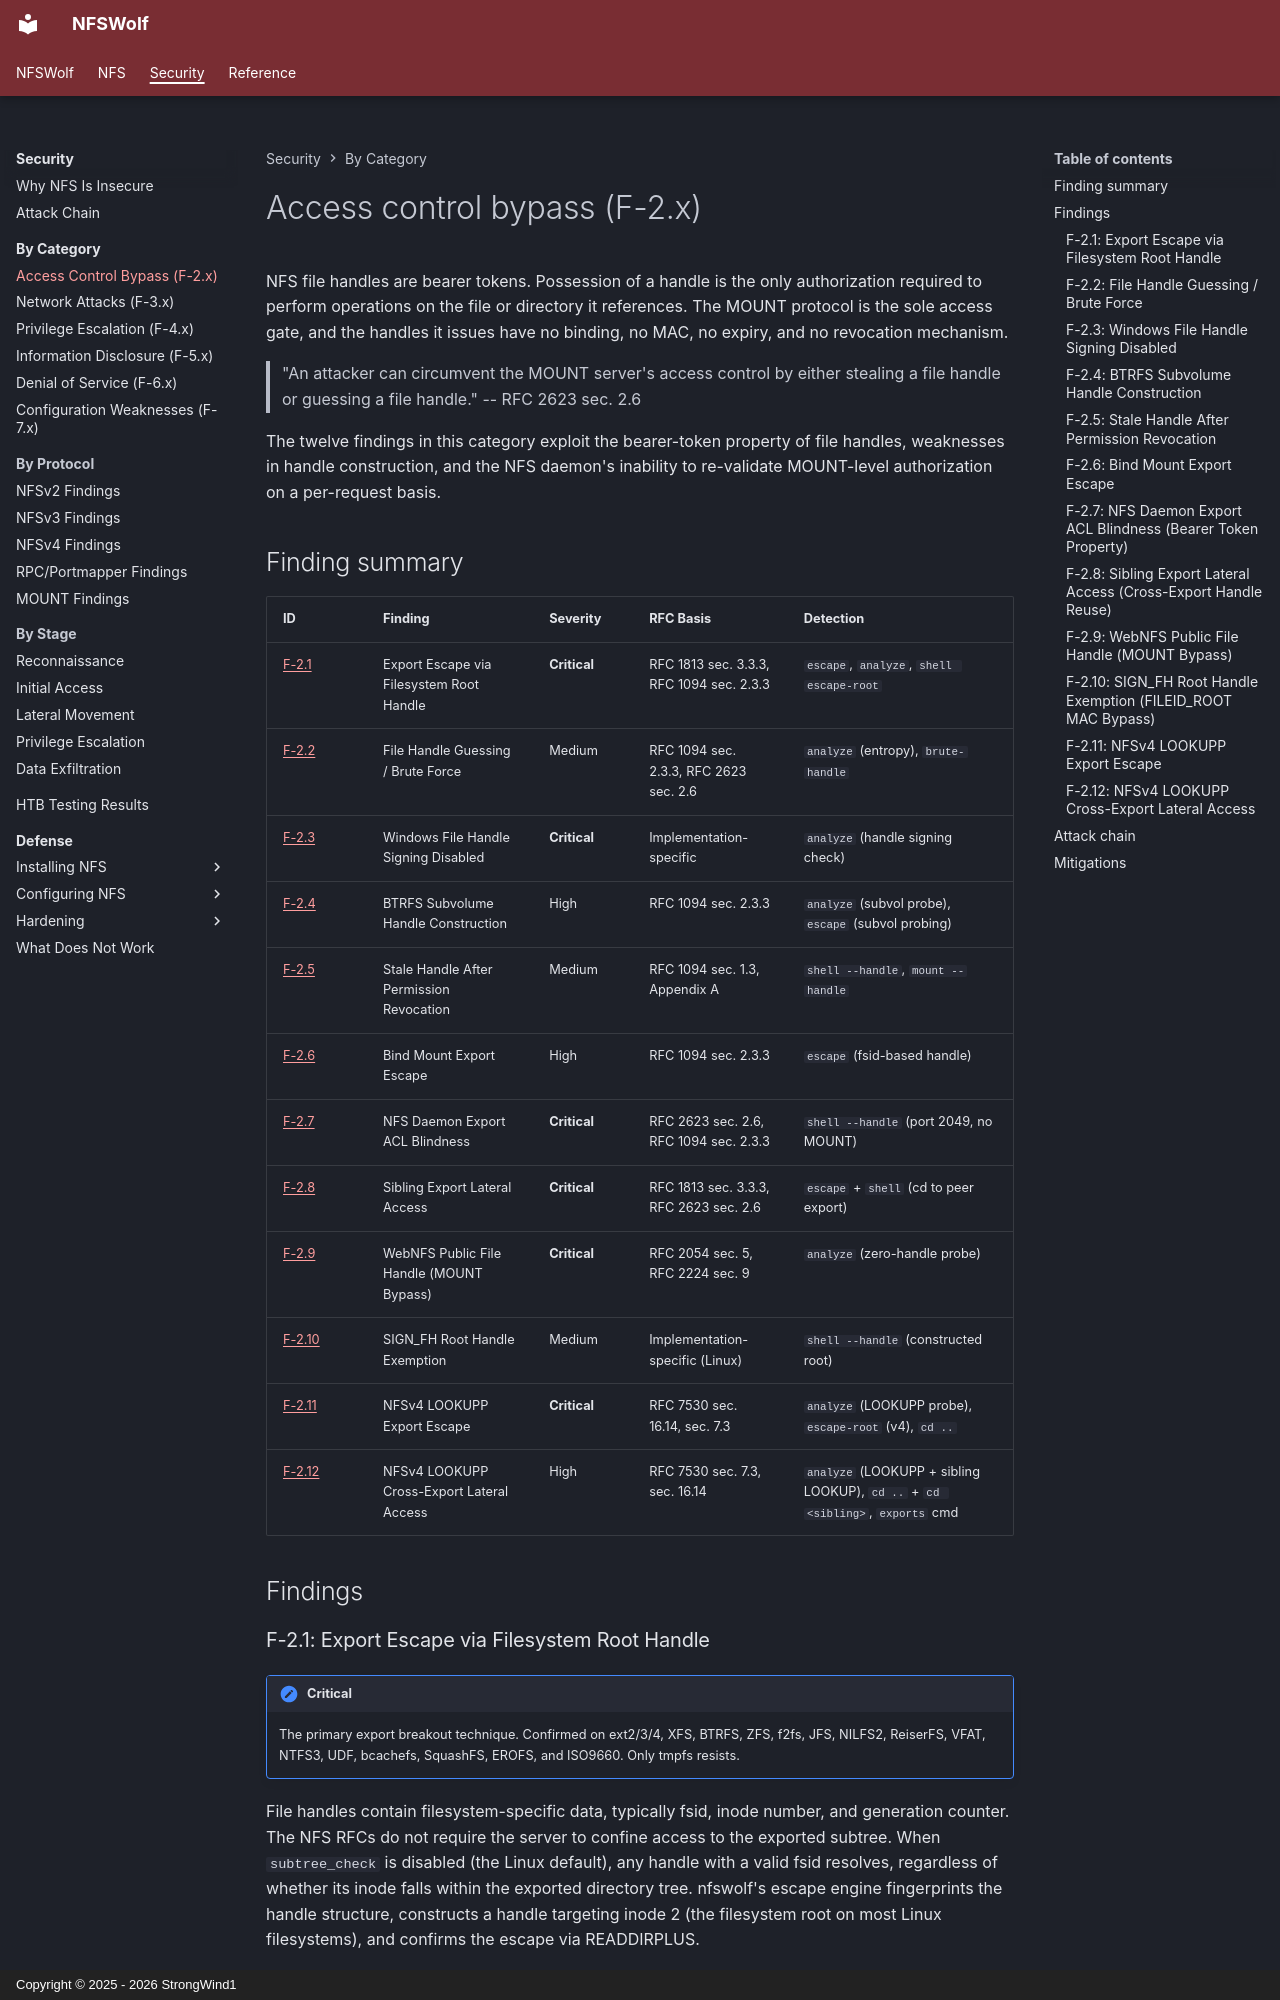

repository: StrongWind1/NFSWolf · page: security/access-control/index.html · generator: mkdocs · copyright: Copyright © 2025 - 2026 StrongWind1

# Access control bypass (F-2.x)

NFS file handles are bearer tokens. Possession of a handle is the only authorization required to perform operations on the file or directory it references. The MOUNT protocol is the sole access gate, and the handles it issues have no binding, no MAC, no expiry, and no revocation mechanism.

> "An attacker can circumvent the MOUNT server's access control by either stealing a file handle or guessing a file handle."
> -- RFC 2623 sec. 2.6

The twelve findings in this category exploit the bearer-token property of file handles, weaknesses in handle construction, and the NFS daemon's inability to re-validate MOUNT-level authorization on a per-request basis.

## Finding summary

| ID | Finding | Severity | RFC Basis | Detection |
|----|---------|----------|-----------|-----------|
| [F-2.1](F-2.1-export-escape.md) | Export Escape via Filesystem Root Handle | **Critical** | RFC 1813 sec. 3.3.3, RFC 1094 sec. 2.3.3 | `escape`, `analyze`, `shell escape-root` |
| [F-2.2](F-2.2-file-handle-guessing.md) | File Handle Guessing / Brute Force | Medium | RFC 1094 sec. 2.3.3, RFC 2623 sec. 2.6 | `analyze` (entropy), `brute-handle` |
| [F-2.3](F-2.3-windows-handle-signing.md) | Windows File Handle Signing Disabled | **Critical** | Implementation-specific | `analyze` (handle signing check) |
| [F-2.4](F-2.4-btrfs-subvolume-escape.md) | BTRFS Subvolume Handle Construction | High | RFC 1094 sec. 2.3.3 | `analyze` (subvol probe), `escape` (subvol probing) |
| [F-2.5](F-2.5-stale-handle-persistence.md) | Stale Handle After Permission Revocation | Medium | RFC 1094 sec. 1.3, Appendix A | `shell --handle`, `mount --handle` |
| [F-2.6](F-2.6-bind-mount-escape.md) | Bind Mount Export Escape | High | RFC 1094 sec. 2.3.3 | `escape` (fsid-based handle) |
| [F-2.7](F-2.7-nfsd-acl-blindness.md) | NFS Daemon Export ACL Blindness | **Critical** | RFC 2623 sec. 2.6, RFC 1094 sec. 2.3.3 | `shell --handle` (port 2049, no MOUNT) |
| [F-2.8](F-2.8-sibling-export-lateral-access.md) | Sibling Export Lateral Access | **Critical** | RFC 1813 sec. 3.3.3, RFC 2623 sec. 2.6 | `escape` + `shell` (cd to peer export) |
| [F-2.9](F-2.9-webnfs-public-handle.md) | WebNFS Public File Handle (MOUNT Bypass) | **Critical** | RFC 2054 sec. 5, RFC 2224 sec. 9 | `analyze` (zero-handle probe) |
| [F-2.10](F-2.10-sign-fh-root-exemption.md) | SIGN_FH Root Handle Exemption | Medium | Implementation-specific (Linux) | `shell --handle` (constructed root) |
| [F-2.11](F-2.11-nfsv4-lookupp-export-escape.md) | NFSv4 LOOKUPP Export Escape | **Critical** | RFC 7530 sec. 16.14, sec. 7.3 | `analyze` (LOOKUPP probe), `escape-root` (v4), `cd ..` |
| [F-2.12](F-2.12-nfsv4-lookupp-cross-export-lateral.md) | NFSv4 LOOKUPP Cross-Export Lateral Access | High | RFC 7530 sec. 7.3, sec. 16.14 | `analyze` (LOOKUPP + sibling LOOKUP), `cd ..` + `cd <sibling>`, `exports` cmd |

## Findings

### F-2.1: Export Escape via Filesystem Root Handle

!!! critical
    The primary export breakout technique. Confirmed on ext2/3/4, XFS, BTRFS, ZFS, f2fs, JFS, NILFS2, ReiserFS, VFAT, NTFS3, UDF, bcachefs, SquashFS, EROFS, and ISO9660. Only tmpfs resists.

File handles contain filesystem-specific data, typically fsid, inode number, and generation counter. The NFS RFCs do not require the server to confine access to the exported subtree. When `subtree_check` is disabled (the Linux default), any handle with a valid fsid resolves, regardless of whether its inode falls within the exported directory tree. nfswolf's escape engine fingerprints the handle structure, constructs a handle targeting inode 2 (the filesystem root on most Linux filesystems), and confirms the escape via READDIRPLUS.
